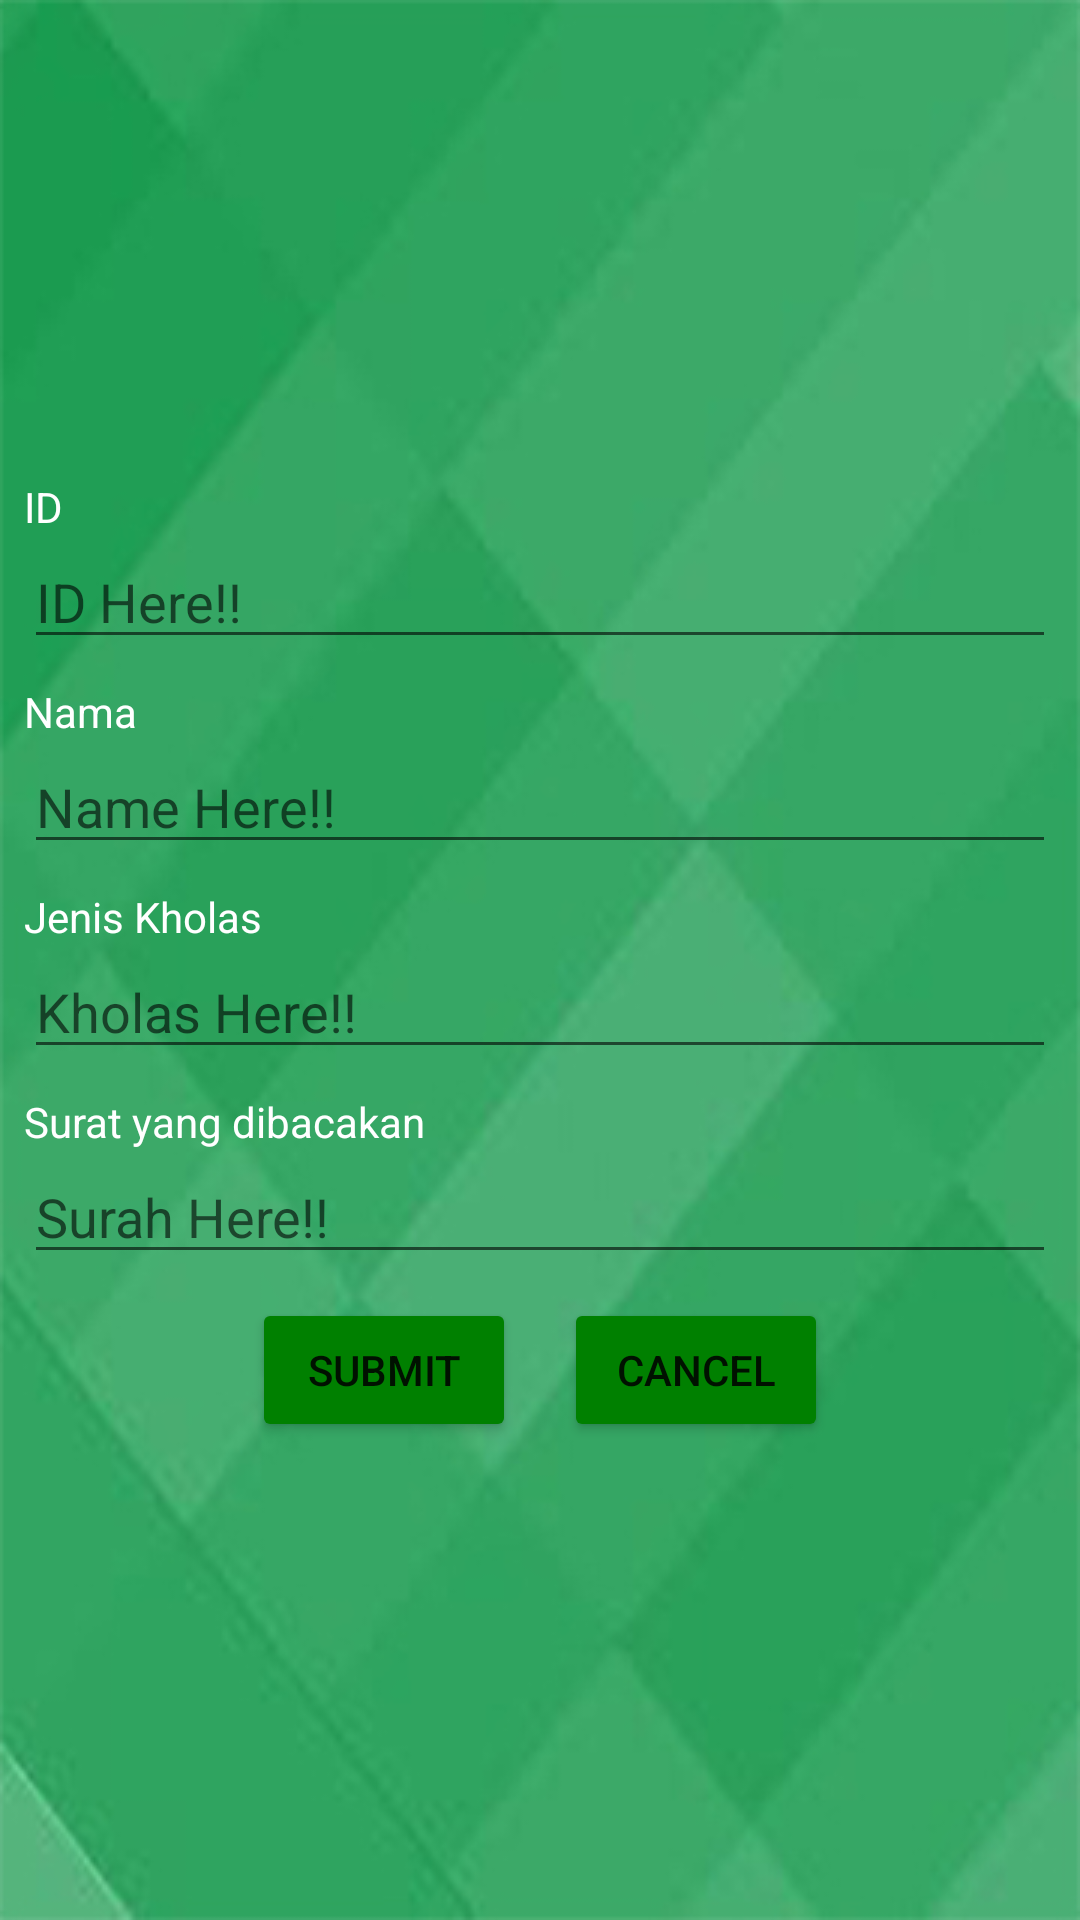

Produce the Android XML layout that renders to this screen, including the resource entries it uses.
<!-- AndroidManifest.xml: application theme Theme.ODOP -->
<!-- res/layout/activity_add.xml -->
<?xml version="1.0" encoding="utf-8"?>
<LinearLayout xmlns:android="http://schemas.android.com/apk/res/android"
    xmlns:app="http://schemas.android.com/apk/res-auto"
    xmlns:tools="http://schemas.android.com/tools"
    android:layout_width="match_parent"
    android:layout_height="match_parent"
    tools:context=".AddActivity"
    android:orientation="vertical"
    android:gravity="center_vertical"
    android:background="@drawable/latar2">
    <TextView
        style="@style/tv_form"
        android:textColor="@color/white"
        android:text="ID"/>
    <EditText
        android:id="@+id/et_add_id"
        style="@style/edit_form"
        android:textColor="@color/white"
        android:hint="ID Here!!"/>
    <TextView
        style="@style/tv_form"
        android:textColor="@color/white"
        android:text="Nama"/>
    <EditText
        android:id="@+id/et_add_name"
        style="@style/edit_form"
        android:textColor="@color/white"
        android:hint="Name Here!!"/>
    <TextView
        style="@style/tv_form"
        android:textColor="@color/white"
        android:text="Jenis Kholas"/>
    <EditText
        android:id="@+id/et_add_kholas"
        style="@style/edit_form"
        android:textColor="@color/white"
        android:hint="Kholas Here!!"/>
    <TextView
        style="@style/tv_form"
        android:textColor="@color/white"
        android:text="Surat yang dibacakan"/>
    <EditText
        android:id="@+id/et_add_surah"
        style="@style/edit_form"
        android:textColor="@color/white"
        android:hint="Surah Here!!"/>
    <LinearLayout
        android:layout_width="match_parent"
        android:layout_height="wrap_content"
        android:orientation="horizontal"
        android:gravity="center">
        <Button
            android:id="@+id/btn_add_submit"
            android:text="Submit"
            style="@style/btn_form"/>
        <Button
            android:id="@+id/btn_add_cancel"
            android:text="Cancel"
            style="@style/btn_form"/>
    </LinearLayout>
</LinearLayout>
<!-- resources referenced by this layout -->
<resources>
  <color name="white">#FFFFFFFF</color>
  <!-- drawable latar2: jpg bitmap (drawable, 50771 bytes) -->
  <style name="btn_form" parent="parent_form">
          <item name="android:layout_width">wrap_content</item>
          <item name="backgroundTint">@color/green</item>
      </style>
  <style name="edit_form" parent="parent_form">
          <item name="android:layout_width">match_parent</item>
          <item name="android:layout_marginBottom">8dp</item>
      </style>
  <style name="tv_form" parent="parent_form">
          <item name="android:layout_width">match_parent</item>
      </style>
  <style name="Theme.ODOP" parent="Theme.MaterialComponents.DayNight.NoActionBar">
          
          <item name="colorPrimary">@color/purple_500</item>
          <item name="colorPrimaryVariant">@color/green</item>
          <item name="colorOnPrimary">@color/white</item>
          
          <item name="colorSecondary">@color/teal_200</item>
          <item name="colorSecondaryVariant">@color/teal_700</item>
          <item name="colorOnSecondary">@color/black</item>
          
          <item name="android:statusBarColor" tools:targetApi="l">?attr/colorPrimaryVariant</item>
          
      </style>
  <style name="parent_form">
          <item name="android:layout_height">wrap_content</item>
          <item name="android:layout_marginLeft">8dp</item>
          <item name="android:layout_marginRight">8dp</item>
      </style>
  <color name="green">#008000</color>
  <color name="purple_500">#FF6200EE</color>
  <color name="teal_200">#FF03DAC5</color>
  <color name="teal_700">#FF018786</color>
  <color name="black">#FF000000</color>
</resources>
